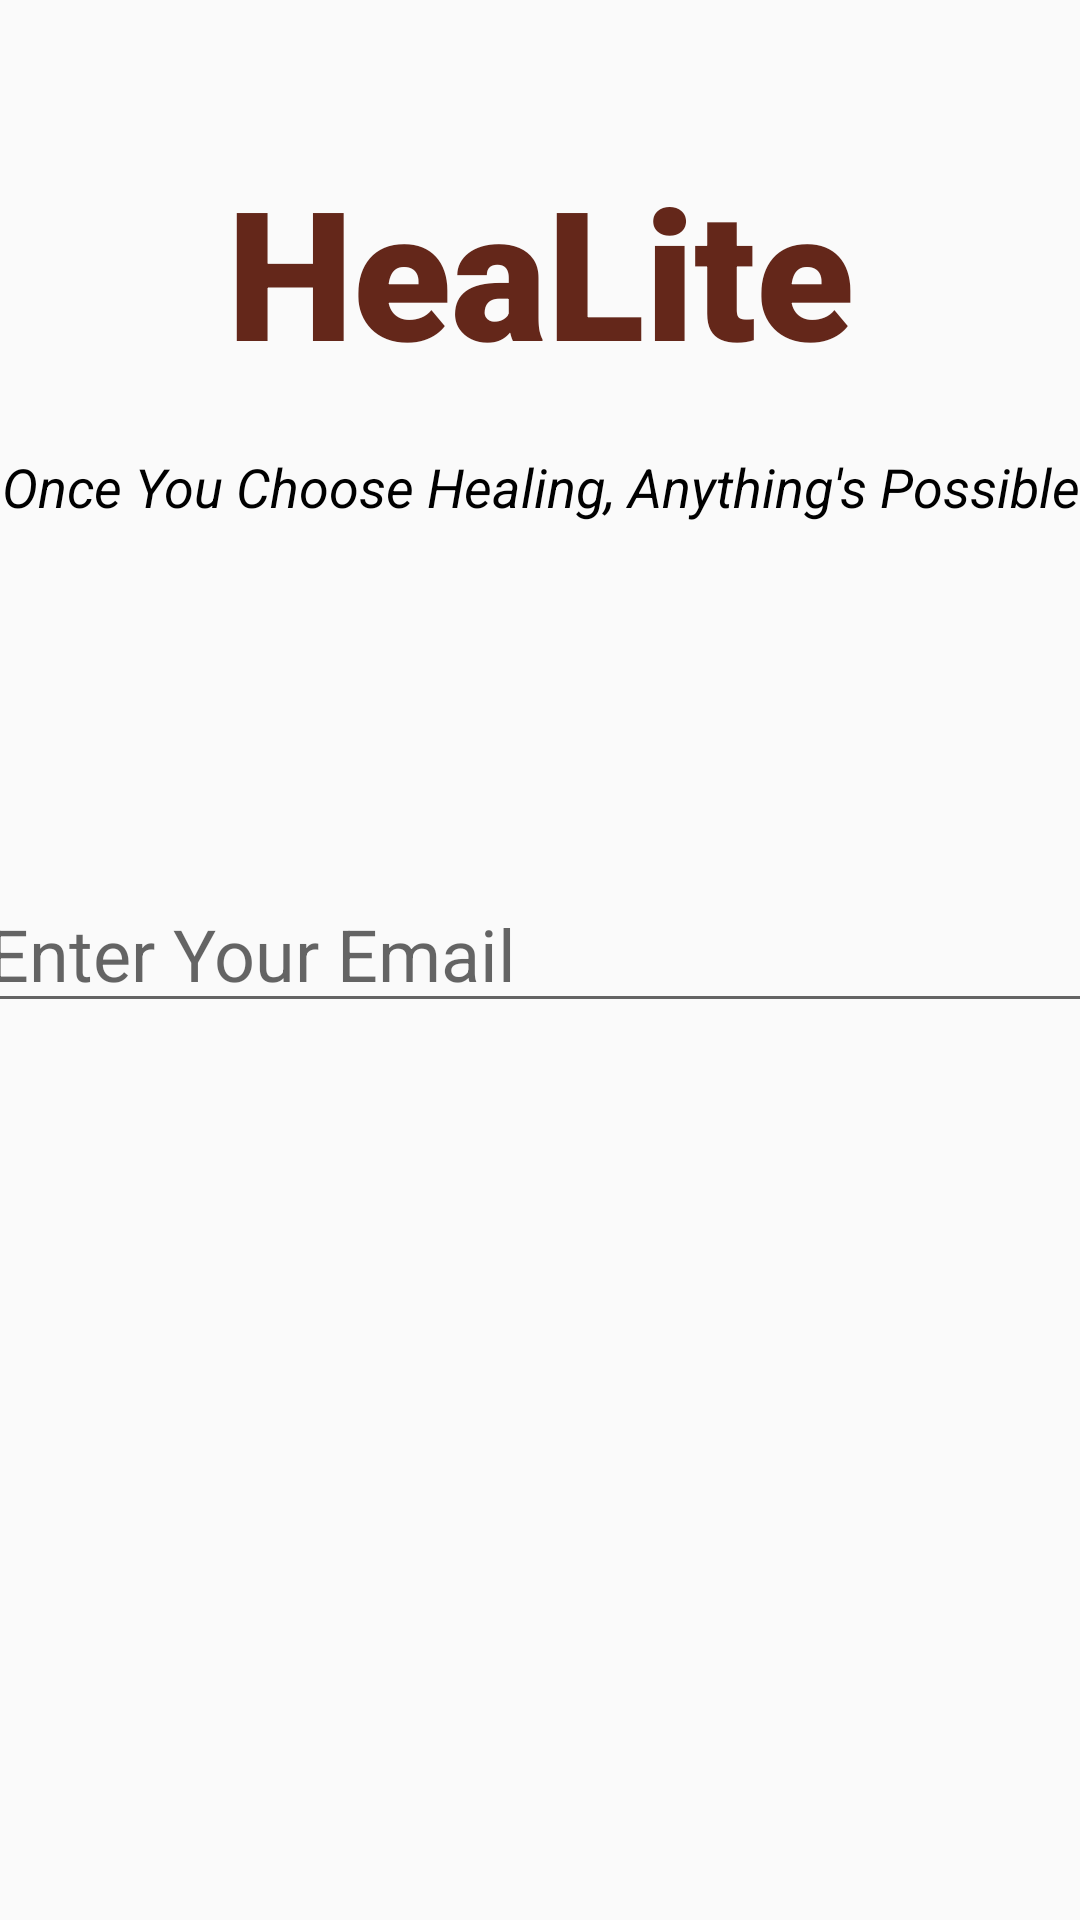

Produce the Android XML layout that renders to this screen, including the resource entries it uses.
<!-- AndroidManifest.xml: application theme Theme.HeaLite -->
<!-- res/layout/activity_forgot_password.xml -->
<?xml version="1.0" encoding="utf-8"?>
<androidx.constraintlayout.widget.ConstraintLayout xmlns:android="http://schemas.android.com/apk/res/android"
    xmlns:app="http://schemas.android.com/apk/res-auto"
    xmlns:tools="http://schemas.android.com/tools"
    android:layout_width="match_parent"
    android:layout_height="match_parent"
    android:background="@drawable/background9"
    tools:context=".ForgotPassword">

    <TextView
        android:id="@+id/banner"
        android:layout_width="match_parent"
        android:layout_height="wrap_content"
        android:layout_margin="50dp"
        android:layout_marginTop="96dp"
        android:fontFamily="sans-serif-black"
        android:text="HeaLite"
        android:textAlignment="center"
        android:textColor="@color/brown"
        android:textSize="60sp"
        android:textStyle="bold"
        app:layout_constraintHorizontal_bias="0.494"
        app:layout_constraintLeft_toLeftOf="parent"
        app:layout_constraintRight_toRightOf="parent"
        app:layout_constraintTop_toTopOf="parent" />

    <TextView
        android:id="@+id/bannerDescription"
        android:layout_width="wrap_content"
        android:layout_height="wrap_content"
        android:layout_marginTop="20dp"
        android:text="Once You Choose Healing, Anything's Possible"
        android:textAlignment="center"
        android:textColor="@color/black"
        android:textSize="18sp"
        android:textStyle="italic"
        app:layout_constraintHorizontal_bias="0.49"
        app:layout_constraintLeft_toLeftOf="parent"
        app:layout_constraintRight_toRightOf="parent"
        app:layout_constraintTop_toBottomOf="@id/banner" />

    <Button
        android:id="@+id/recoverButton"
        android:layout_width="165dp"
        android:layout_height="46dp"
        android:layout_marginStart="158dp"
        android:layout_marginTop="383dp"
        android:layout_marginEnd="159dp"
        android:layout_marginBottom="300dp"
        android:background="@drawable/round_corner"
        android:backgroundTint="#5F9EA0"
        android:text="@string/recover_password"
        android:textColor="#000000"
        app:layout_constraintBottom_toBottomOf="parent"
        app:layout_constraintEnd_toEndOf="parent"
        app:layout_constraintStart_toStartOf="parent"
        app:layout_constraintTop_toTopOf="parent" />

    <EditText
        android:id="@+id/emailForRecover"
        android:layout_width="380dp"
        android:layout_height="wrap_content"
        android:layout_marginStart="102dp"
        android:layout_marginTop="293dp"
        android:layout_marginEnd="99dp"
        android:layout_marginBottom="45dp"
        android:ems="10"
        android:hint="Enter Your Email"
        android:inputType="textEmailAddress"
        android:textSize="24sp"
        app:layout_constraintBottom_toTopOf="@+id/recoverButton"
        app:layout_constraintEnd_toEndOf="parent"
        app:layout_constraintStart_toStartOf="parent"
        app:layout_constraintTop_toTopOf="parent"
        />

    <ProgressBar
        android:id="@+id/progressBar"
        style="?android:attr/progressBarStyleLarge"
        android:layout_width="wrap_content"
        android:layout_height="wrap_content"
        android:layout_centerInParent="true"
        android:visibility="gone"
        app:layout_constraintBottom_toBottomOf="parent"
        app:layout_constraintHorizontal_bias="0.498"
        app:layout_constraintLeft_toLeftOf="parent"
        app:layout_constraintRight_toRightOf="parent"
        app:layout_constraintTop_toTopOf="parent"
        app:layout_constraintVertical_bias="0.59"
        tools:ignore="MissingConstraints"
        />

    
</androidx.constraintlayout.widget.ConstraintLayout>
<!-- resources referenced by this layout -->
<resources>
  <color name="black">#FF000000</color>
  <color name="brown">#64271A</color>
  <!-- drawable round_corner (drawable) -->
  <?xml version="1.0" encoding="utf-8"?>
  <shape xmlns:tools="http://schemas.android.com/tools"
      xmlns:android="http://schemas.android.com/apk/res/android"
      tools:ignore="ExtraText">
      android:shape="rectangle"
      <solid android:color="@color/white" />
      <corners android:radius="100dp" />
  </shape>
  <string name="insert_email_address">Insert Email Address</string>
  <string name="recover_password">Recover Password</string>
  <style name="Theme.HeaLite" parent="Theme.AppCompat.DayNight.NoActionBar">
          
          <item name="colorPrimary">#E3FFF4</item>
          <item name="colorPrimaryVariant">#E3FFF4</item>
          <item name="colorOnPrimary">#E3FFF4</item>
          
          <item name="colorSecondary">#E3FFF4</item>
          <item name="colorSecondaryVariant">#E3FFF4</item>
          <item name="colorOnSecondary">#E3FFF4</item>
          
          <item name="android:statusBarColor" tools:targetApi="l">#E3FFF4</item>
          
      </style>
  <color name="white">#FFFFFFFF</color>
</resources>
